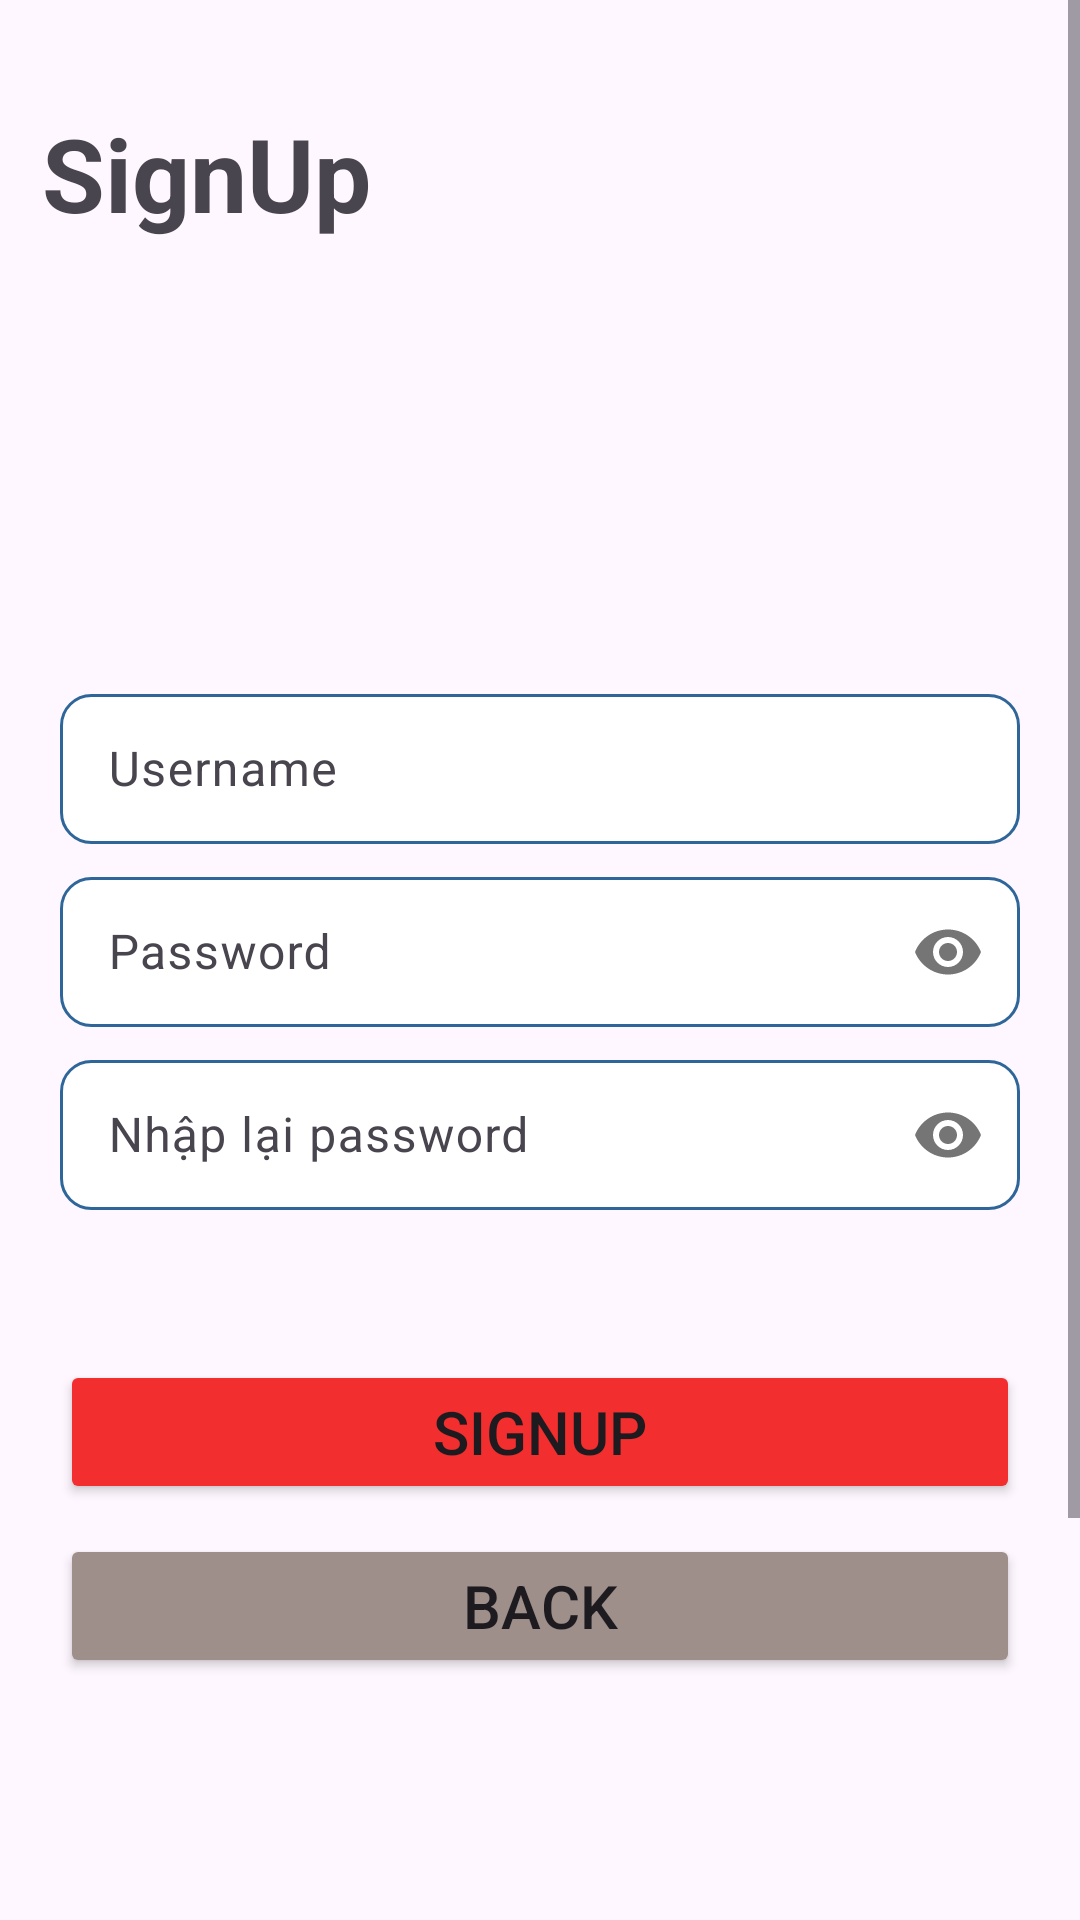

Reconstruct the res/layout file that produces this screen, plus the resources it refers to.
<!-- AndroidManifest.xml: application theme Theme.Duong_ph50748_ASM_2 -->
<!-- res/layout/activity_signup.xml -->
<?xml version="1.0" encoding="utf-8"?>
<ScrollView android:layout_height="match_parent"
    android:layout_width="match_parent"
    xmlns:android="http://schemas.android.com/apk/res/android">
    <RelativeLayout xmlns:android="http://schemas.android.com/apk/res/android"
        xmlns:app="http://schemas.android.com/apk/res-auto"
        xmlns:tools="http://schemas.android.com/tools"
        android:id="@+id/main"
        android:background="@drawable/img1"
        android:layout_width="match_parent"
        android:layout_height="match_parent"
        tools:context=".screen.RegisterActivity">


        <TextView
            android:id="@+id/tv1"
            android:layout_width="match_parent"
            android:layout_height="wrap_content"
            android:layout_marginStart="14dp"
            android:layout_marginTop="35dp"
            android:text="@string/signup"
            android:textSize="34sp"
            android:layout_marginBottom="70dp"
            android:textStyle="bold" />




















        <com.google.android.material.textfield.TextInputLayout
            android:id="@+id/textinput1"
            app:boxBackgroundMode="none"
            android:layout_marginTop="70dp"
            android:layout_below="@id/tv1"
            android:layout_width="match_parent"
            android:layout_height="wrap_content">
            <com.google.android.material.textfield.TextInputEditText
                android:id="@+id/edtUserName_Register"
                android:layout_width="match_parent"
                android:background="@drawable/custom_edittext"
                android:layout_height="50dp"
                android:layout_marginRight="20dp"
                android:layout_marginLeft="20dp"
                android:hint="Username" />

        </com.google.android.material.textfield.TextInputLayout>

        <com.google.android.material.textfield.TextInputLayout
            android:id="@+id/textinput2"
            android:layout_below="@id/textinput1"
            app:boxBackgroundMode="none"
            app:passwordToggleEnabled="true"
            android:layout_width="match_parent"
            android:layout_height="wrap_content">
            <com.google.android.material.textfield.TextInputEditText
                android:id="@+id/edtPassword_Register"
                android:inputType="textPassword"
                android:layout_width="match_parent"
                android:layout_height="50dp"
                android:background="@drawable/custom_edittext"
                android:layout_marginRight="20dp"
                android:layout_marginLeft="20dp"
                android:hint="Password" />

        </com.google.android.material.textfield.TextInputLayout>
        <com.google.android.material.textfield.TextInputLayout
            android:id="@+id/textinput3"
            android:layout_below="@id/textinput2"
            app:boxBackgroundMode="none"
            app:passwordToggleEnabled="true"
            android:layout_width="match_parent"
            android:layout_height="wrap_content">
            <com.google.android.material.textfield.TextInputEditText
                android:id="@+id/edtRepassword_resigter"
                android:inputType="textPassword"
                android:background="@drawable/custom_edittext"
                android:layout_width="match_parent"
                android:layout_height="50dp"
                android:layout_marginRight="20dp"
                android:layout_marginLeft="20dp"
                android:hint="Nhập lại password" />

        </com.google.android.material.textfield.TextInputLayout>
        <Button
            android:id="@+id/btnDangNhap_Register"
            android:layout_width="match_parent"
            android:layout_below="@id/textinput3"
            android:layout_height="wrap_content"
            android:layout_marginTop="50dp"
            android:layout_marginLeft="20dp"
            android:layout_marginRight="20dp"
            android:text="SignUp"
            android:textSize="20dp"
            android:backgroundTint="#F32E2E"/>
        <Button
            android:id="@+id/btnTroLai"
            android:layout_width="match_parent"
            android:layout_below="@id/btnDangNhap_Register"
            android:layout_height="wrap_content"
            android:layout_marginLeft="20dp"
            android:layout_marginRight="20dp"
            android:text="Back"
            android:textSize="20dp"
            android:layout_marginTop="10dp"
            android:backgroundTint="#9E8F8A"/>
        <TextView
            android:layout_width="match_parent"
            android:layout_height="250dp"

            android:layout_below="@id/btnTroLai"/>
    </RelativeLayout>

</ScrollView>
<!-- resources referenced by this layout -->
<resources>
  <!-- drawable custom_edittext (drawable) -->
  <?xml version="1.0" encoding="utf-8"?>
  <shape xmlns:android="http://schemas.android.com/apk/res/android">
  
      <solid android:color="#FFFFFF" />
  
      <stroke
          android:width="1dp"
          android:color="#2f6699" />
      <corners
          android:radius="10dp"
          />
  </shape>
  <string name="signup">SignUp</string>
  <style name="Theme.Duong_ph50748_ASM_2" parent="Base.Theme.Duong_ph50748_ASM_2" />
  <style name="Base.Theme.Duong_ph50748_ASM_2" parent="Theme.Material3.DayNight.NoActionBar">
          
          
      </style>
</resources>
